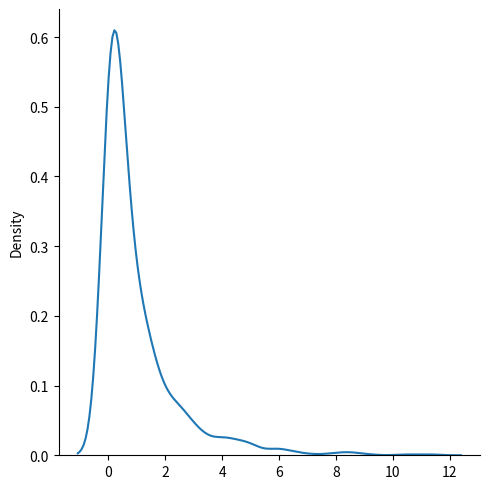

Here is the Python script that generated this plot:
# ! note: dist. - distribution
# Chi square dist. - used to verify a hypothesis
# param - df(degree of freedom), size

from numpy import random
import matplotlib.pyplot as plt
import seaborn as sns

# sample chi square dist. with df 2 and size 2,3
arr = random.chisquare(df=2, size=(2, 3))
print(arr)

# visualize
sns.displot(random.chisquare(size=1000, df=1), kind="kde")
plt.show()
